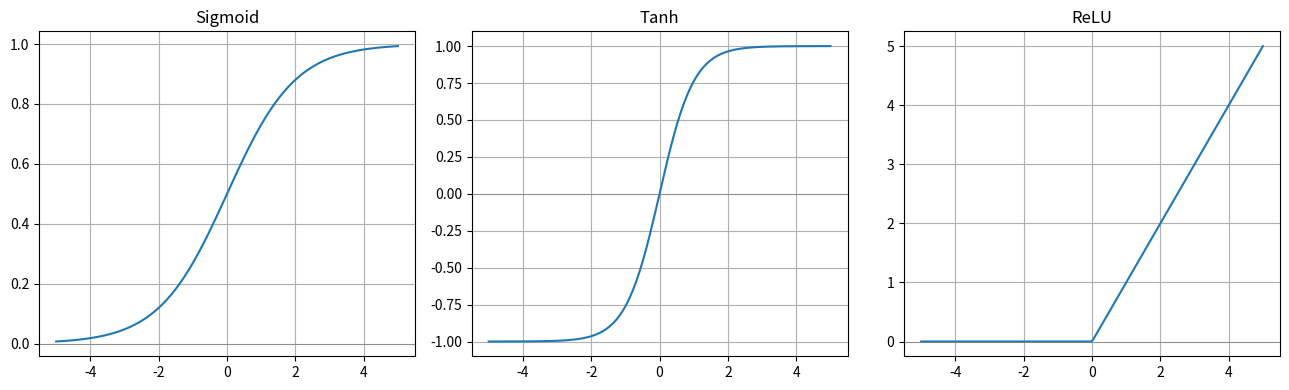

This chart was generated by the following Python code:
import numpy as np

def neuron(inputs, weights, bias, activation):
    z = np.dot(weights, inputs) + bias    # the familiar w . x + b
    return activation(z)

def sigmoid(z):
    return 1 / (1 + np.exp(-z))

x = np.array([0.5, 0.3, 0.9])
w = np.array([0.4, 0.7, 0.2])
b = 0.1

output = neuron(x, w, b, sigmoid)
print(f"Neuron output: {output:.4f}")

import matplotlib.pyplot as plt

def sigmoid(z): return 1 / (1 + np.exp(-z))
def tanh(z):    return np.tanh(z)
def relu(z):    return np.maximum(0, z)

z = np.linspace(-5, 5, 200)
fig, axes = plt.subplots(1, 3, figsize=(13, 4))
for ax, fn, name in zip(axes, [sigmoid, tanh, relu], ["Sigmoid", "Tanh", "ReLU"]):
    ax.plot(z, fn(z))
    ax.set_title(name); ax.grid(True); ax.axhline(0, color="gray", lw=0.5)
plt.tight_layout(); plt.show()

def layer(inputs, W, b, activation):
    z = W @ inputs + b        # one matmul = the whole layer (Notebook 05!)
    return activation(z)

# A layer of 3 neurons, each taking 2 inputs
np.random.seed(42)
W = np.random.randn(3, 2)     # shape (neurons, inputs)
b = np.random.randn(3)
x = np.array([1.0, 2.0])

a = layer(x, W, b, relu)
print("Layer output (3 neurons):", a.round(4))

class TinyNeuralNetwork:
    """A 2-layer network built from scratch in NumPy."""
    def __init__(self, n_inputs, n_hidden, n_outputs, seed=42):
        rng = np.random.default_rng(seed)   # reproducible weights
        # weights initialised small and random
        self.W1 = rng.standard_normal((n_hidden, n_inputs)) * 0.5
        self.b1 = np.zeros(n_hidden)
        self.W2 = rng.standard_normal((n_outputs, n_hidden)) * 0.5
        self.b2 = np.zeros(n_outputs)

    def forward(self, x):
        # hidden layer with ReLU
        z1 = self.W1 @ x + self.b1
        a1 = np.maximum(0, z1)
        # output layer with sigmoid
        z2 = self.W2 @ a1 + self.b2
        a2 = 1 / (1 + np.exp(-z2))
        return a2

net = TinyNeuralNetwork(n_inputs=3, n_hidden=4, n_outputs=1)
x = np.array([0.5, -0.2, 0.1])
print("Network prediction:", net.forward(x))

import numpy as np
# Your solution here:


import numpy as np
# (Re-run the TinyNeuralNetwork class cell first.)
# Your solution here:
